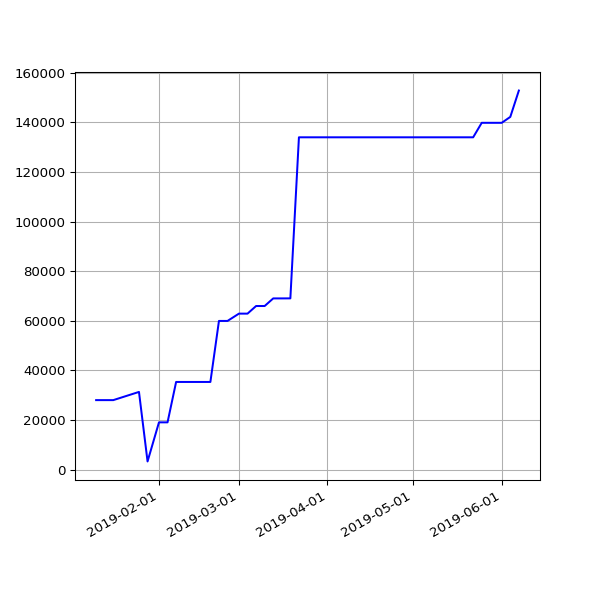

Data behind this chart, as committed beside it:
date, value
2019-01-10 07:00:20 +0000, 28031
2019-01-13 06:51:08 +0000, 28031
2019-01-16 06:18:52 +0000, 28031
2019-01-25 06:27:52 +0000, 31335
2019-01-28 06:20:04 +0000, 3304
2019-02-01 06:43:11 +0000, 19070
2019-02-04 06:46:59 +0000, 19070
2019-02-07 06:28:15 +0000, 35355
2019-02-10 07:01:57 +0000, 35355
2019-02-13 06:35:54 +0000, 35355
2019-02-19 07:05:30 +0000, 35355
2019-02-22 06:55:53 +0000, 59954
2019-02-25 06:38:05 +0000, 59954
2019-03-01 06:43:32 +0000, 62899
2019-03-04 07:01:27 +0000, 62899
2019-03-07 07:15:07 +0000, 65970
2019-03-10 06:41:23 +0000, 65970
2019-03-13 06:35:04 +0000, 69037
2019-03-16 06:34:51 +0000, 69037
2019-03-19 06:42:23 +0000, 69052
2019-03-22 06:58:13 +0000, 133984
2019-03-25 06:50:58 +0000, 133984
2019-03-28 07:47:59 +0000, 133984
2019-04-01 07:40:45 +0100, 133984
2019-04-04 06:42:25 +0100, 133984
2019-04-07 06:51:48 +0100, 133984
2019-04-10 06:56:15 +0100, 133984
2019-04-16 11:24:05 +0100, 133984
2019-04-19 07:16:50 +0100, 133984
2019-04-22 07:00:26 +0100, 133984
2019-04-25 02:35:56 +0100, 133984
2019-05-01 07:20:31 +0100, 133984
2019-05-04 07:15:27 +0100, 133984
2019-05-07 07:29:37 +0100, 133984
2019-05-10 07:10:29 +0100, 133984
2019-05-13 07:01:24 +0100, 133984
2019-05-16 07:14:22 +0100, 133984
2019-05-19 06:46:07 +0100, 133984
2019-05-22 07:06:31 +0100, 133984
2019-05-25 07:04:15 +0100, 139824
2019-06-01 06:56:39 +0100, 139824
2019-06-04 06:58:16 +0100, 142211
2019-06-07 07:01:51 +0100, 152835
